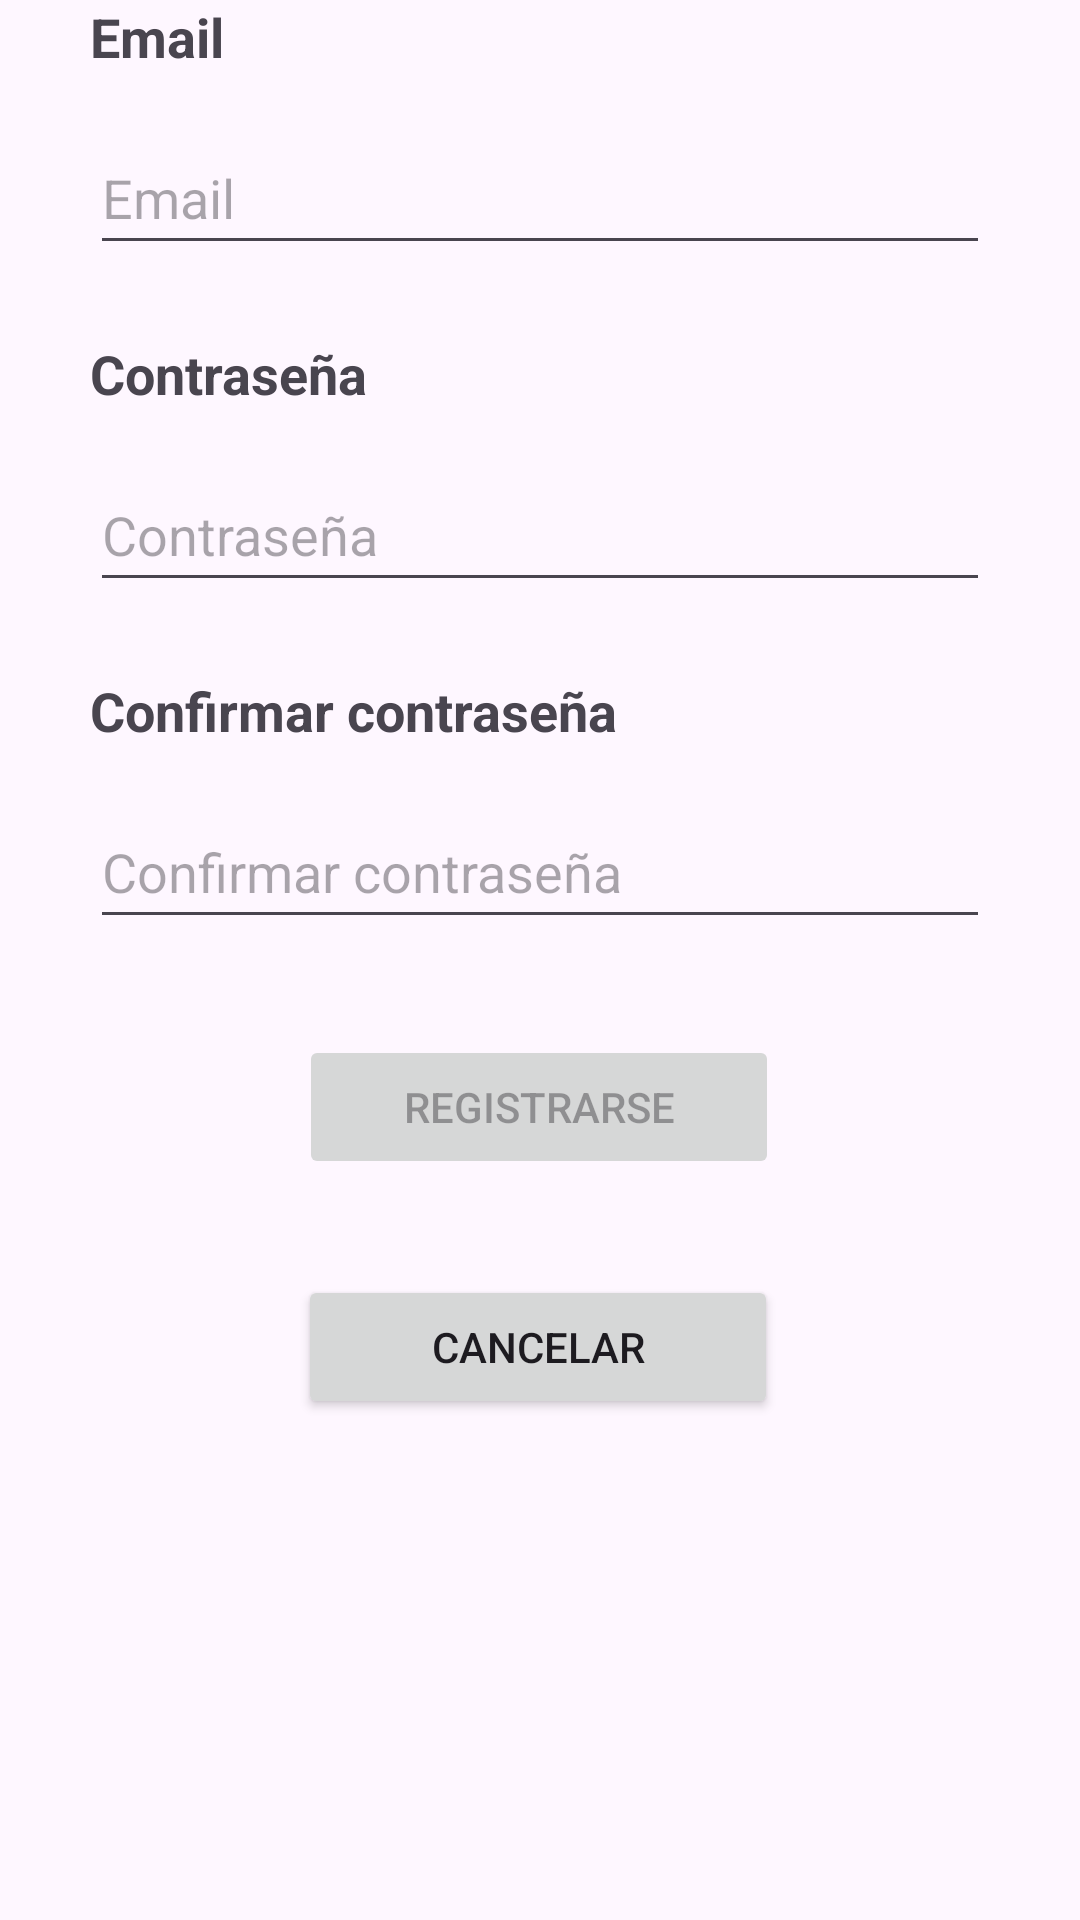

Produce the Android XML layout that renders to this screen, including the resource entries it uses.
<!-- AndroidManifest.xml: application theme Theme.DeRemate -->
<!-- res/layout/activity_register.xml -->
<?xml version="1.0" encoding="utf-8"?>
<androidx.constraintlayout.widget.ConstraintLayout xmlns:android="http://schemas.android.com/apk/res/android"
    xmlns:app="http://schemas.android.com/apk/res-auto"
    xmlns:tools="http://schemas.android.com/tools"
    android:id="@+id/main"
    android:layout_width="match_parent"
    android:layout_height="match_parent"
    tools:context=".RegisterActivity">

    <androidx.constraintlayout.widget.Guideline
        android:id="@+id/guideline"
        android:layout_width="wrap_content"
        android:layout_height="wrap_content"
        android:orientation="vertical"
        app:layout_constraintGuide_begin="30dp" />

    <androidx.constraintlayout.widget.Guideline
        android:id="@+id/guideline2"
        android:layout_width="wrap_content"
        android:layout_height="wrap_content"
        android:orientation="vertical"
        app:layout_constraintGuide_end="30dp" />

    <Button
        android:id="@+id/buttonRegister"
        android:layout_width="160dp"
        android:layout_height="wrap_content"
        android:layout_marginTop="32dp"
        android:text="@string/registrarse"
        android:enabled="false"
        app:layout_constraintEnd_toStartOf="@+id/guideline2"
        app:layout_constraintHorizontal_bias="0.497"
        app:layout_constraintStart_toStartOf="@+id/guideline"
        app:layout_constraintTop_toBottomOf="@+id/editTextPasswordRegister2"
        tools:ignore="MissingConstraints" />

    <Button
        android:id="@+id/buttonCancelRegister"
        android:layout_width="160dp"
        android:layout_height="wrap_content"
        android:layout_marginTop="32dp"
        android:text="@string/cancelar"
        app:layout_constraintEnd_toStartOf="@+id/guideline2"
        app:layout_constraintHorizontal_bias="0.495"
        app:layout_constraintStart_toStartOf="@+id/guideline"
        app:layout_constraintTop_toBottomOf="@+id/buttonRegister"
        tools:ignore="MissingConstraints" />

    <EditText
        android:id="@+id/editTextEmailRegister"
        android:layout_width="0dp"
        android:layout_height="wrap_content"
        android:layout_marginTop="16dp"
        android:ems="10"
        android:hint="@string/email"
        android:inputType="textEmailAddress"
        android:minHeight="48dp"
        app:layout_constraintEnd_toStartOf="@+id/guideline2"
        app:layout_constraintHorizontal_bias="0.0"
        app:layout_constraintStart_toStartOf="@+id/guideline"
        app:layout_constraintTop_toBottomOf="@+id/textView"
        tools:ignore="MissingConstraints,DuplicateSpeakableTextCheck" />

    <TextView
        android:id="@+id/textView"
        android:layout_width="wrap_content"
        android:layout_height="wrap_content"
        android:text="@string/email"
        android:textSize="18sp"
        android:textStyle="bold"
        app:layout_constraintEnd_toStartOf="@+id/guideline2"
        app:layout_constraintHorizontal_bias="0.0"
        app:layout_constraintStart_toStartOf="@+id/guideline"
        tools:ignore="MissingConstraints"
        tools:layout_editor_absoluteY="104dp" />

    <TextView
        android:id="@+id/textView2"
        android:layout_width="wrap_content"
        android:layout_height="wrap_content"
        android:layout_marginTop="24dp"
        android:text="@string/contrase_a"
        android:textSize="18sp"
        android:textStyle="bold"
        app:layout_constraintEnd_toStartOf="@+id/guideline2"
        app:layout_constraintHorizontal_bias="0.0"
        app:layout_constraintStart_toStartOf="@+id/guideline"
        app:layout_constraintTop_toBottomOf="@+id/editTextEmailRegister" />

    <EditText
        android:id="@+id/editTextPasswordRegister"
        android:layout_width="0dp"
        android:layout_height="wrap_content"
        android:layout_marginTop="16dp"
        android:ems="10"
        android:hint="@string/contrase_a"
        android:inputType="textPassword"
        android:minHeight="48dp"
        app:layout_constraintEnd_toStartOf="@+id/guideline2"
        app:layout_constraintStart_toStartOf="@+id/guideline"
        app:layout_constraintTop_toBottomOf="@+id/textView2"
        tools:ignore="DuplicateSpeakableTextCheck" />

    <TextView
        android:id="@+id/textView3"
        android:layout_width="wrap_content"
        android:layout_height="wrap_content"
        android:layout_marginTop="24dp"
        android:text="@string/confirmar_contrase_a"
        android:textSize="18sp"
        android:textStyle="bold"
        app:layout_constraintEnd_toStartOf="@+id/guideline2"
        app:layout_constraintHorizontal_bias="0.0"
        app:layout_constraintStart_toStartOf="@+id/guideline"
        app:layout_constraintTop_toBottomOf="@+id/editTextPasswordRegister" />

    <EditText
        android:id="@+id/editTextPasswordRegister2"
        android:layout_width="0dp"
        android:layout_height="wrap_content"
        android:layout_marginTop="16dp"
        android:ems="10"
        android:hint="@string/confirmar_contrase_a"
        android:inputType="textPassword"
        android:minHeight="48dp"
        app:layout_constraintEnd_toStartOf="@+id/guideline2"
        app:layout_constraintHorizontal_bias="0.0"
        app:layout_constraintStart_toStartOf="@+id/guideline"
        app:layout_constraintTop_toBottomOf="@+id/textView3" />
</androidx.constraintlayout.widget.ConstraintLayout>
<!-- resources referenced by this layout -->
<resources>
  <string name="cancelar">cancelar</string>
  <string name="confirmar_contrase_a">Confirmar contraseña</string>
  <string name="contrase_a">Contraseña</string>
  <string name="email">Email</string>
  <string name="registrarse">Registrarse</string>
  <style name="Theme.DeRemate" parent="Base.Theme.DeRemate" />
  <style name="Base.Theme.DeRemate" parent="Theme.Material3.DayNight.NoActionBar">
          
          
      </style>
</resources>
